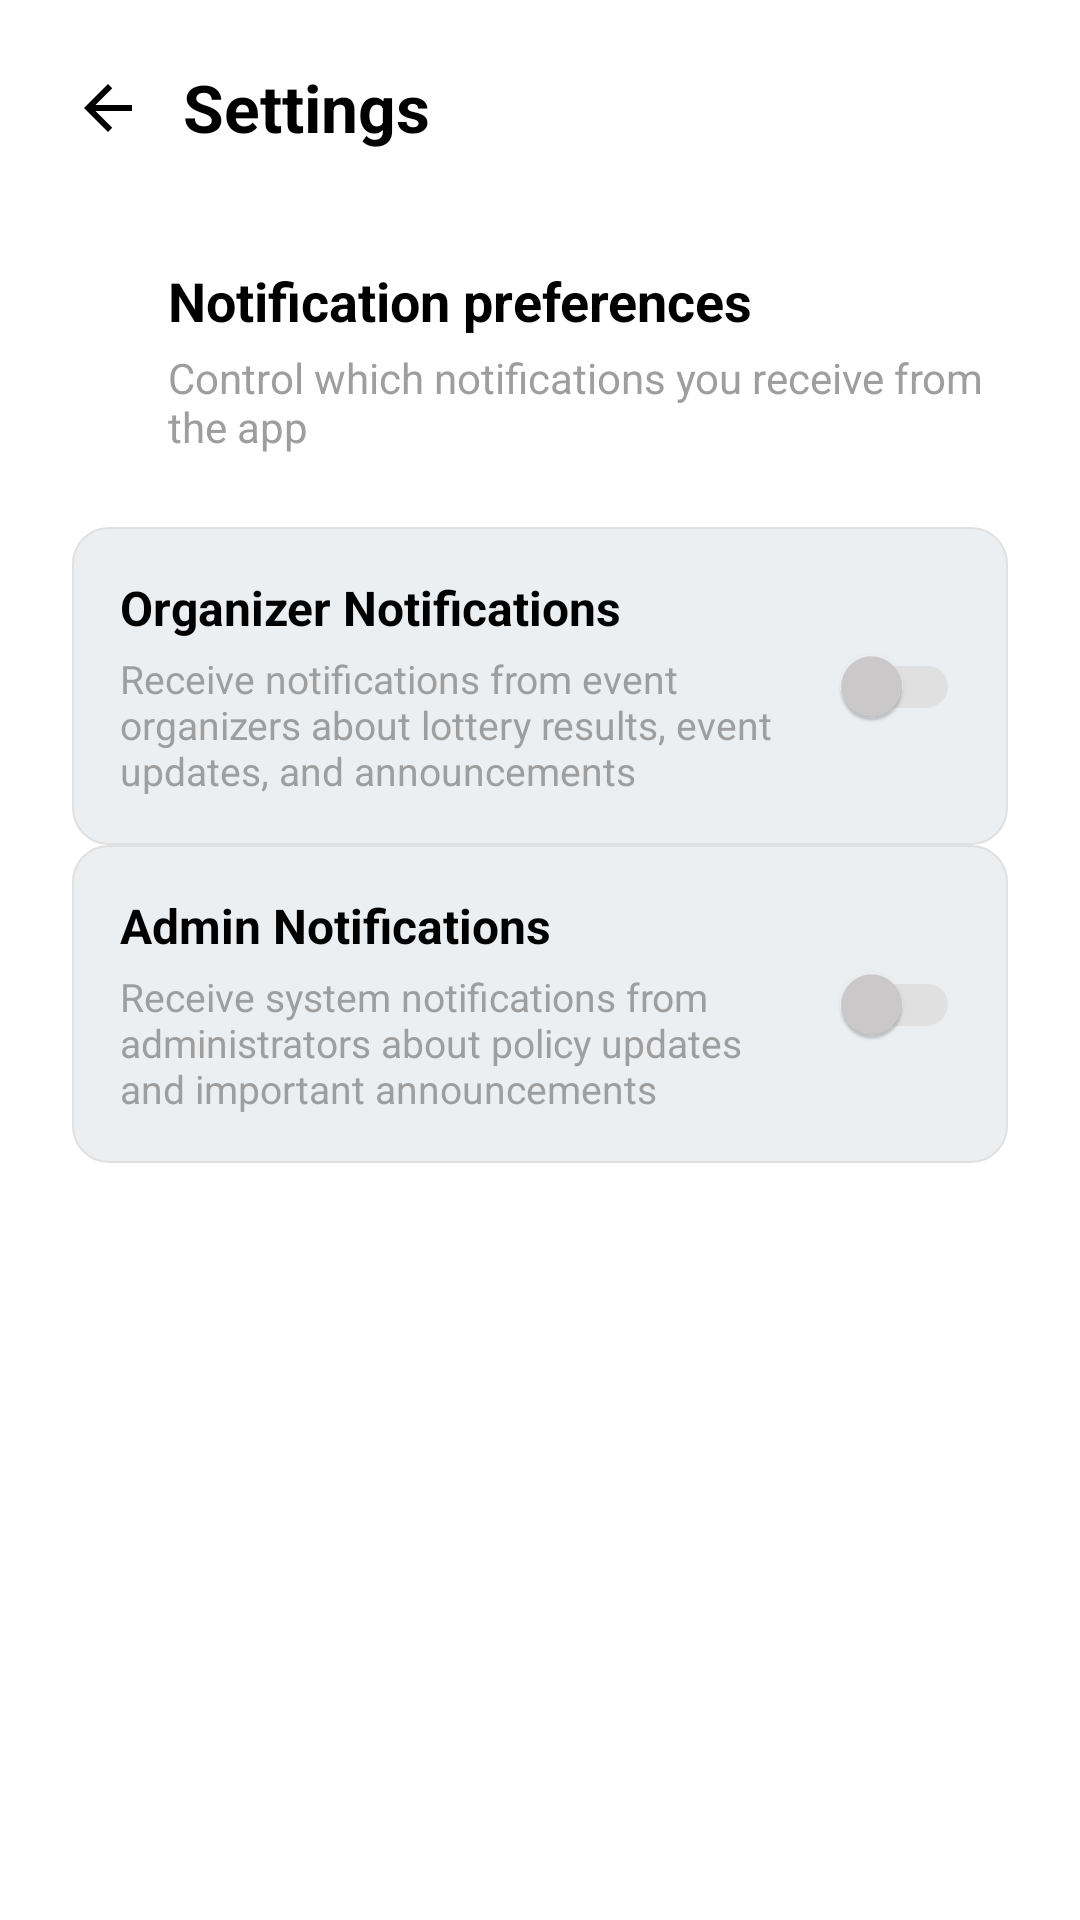

Reconstruct the res/layout file that produces this screen, plus the resources it refers to.
<!-- AndroidManifest.xml: application theme Theme.ELotto -->
<!-- res/layout/fragment_settings.xml -->
<?xml version="1.0" encoding="utf-8"?>
<androidx.constraintlayout.widget.ConstraintLayout
    xmlns:android="http://schemas.android.com/apk/res/android"
    xmlns:app="http://schemas.android.com/apk/res-auto"
    xmlns:tools="http://schemas.android.com/tools"
    android:layout_width="match_parent"
    android:layout_height="match_parent"
    android:background="@color/white"
    tools:context=".ui.settings.SettingsFragment">

    <ImageButton
        android:id="@+id/backButton"
        android:layout_width="40dp"
        android:layout_height="40dp"
        android:background="?attr/selectableItemBackgroundBorderless"
        android:src="@drawable/ic_arrow_back_24"
        android:contentDescription="@string/back"
        app:layout_constraintTop_toTopOf="parent"
        app:layout_constraintStart_toStartOf="parent"
        android:layout_margin="16dp"
        app:tint="@color/black" />

    <TextView
        android:id="@+id/settingsTitle"
        android:layout_width="wrap_content"
        android:layout_height="wrap_content"
        android:text="@string/settings"
        android:textSize="22sp"
        android:textStyle="bold"
        android:textColor="@color/black"
        app:layout_constraintTop_toTopOf="parent"
        app:layout_constraintStart_toEndOf="@id/backButton"
        app:layout_constraintBottom_toBottomOf="@id/backButton"
        android:layout_marginStart="5dp"
        android:layout_marginTop="15dp" />

    <ImageView
        android:id="@+id/notificationIcon"
        android:layout_width="24dp"
        android:layout_height="24dp"
        android:src="@drawable/ic_notifications_black_24dp"
        app:tint="@color/main_icon_blue"
        app:layout_constraintTop_toBottomOf="@id/backButton"
        app:layout_constraintStart_toStartOf="parent"
        android:layout_marginStart="24dp"
        android:layout_marginTop="32dp" />

    <TextView
        android:id="@+id/sectionTitle"
        android:layout_width="wrap_content"
        android:layout_height="wrap_content"
        android:text="@string/notification_preferences"
        android:textSize="18sp"
        android:textStyle="bold"
        android:textColor="@color/black"
        app:layout_constraintTop_toTopOf="@id/notificationIcon"
        app:layout_constraintStart_toEndOf="@id/notificationIcon"
        android:layout_marginStart="8dp" />

    <TextView
        android:id="@+id/sectionDescription"
        android:layout_width="0dp"
        android:layout_height="wrap_content"
        android:text="Control which notifications you receive from the app"
        android:textSize="14sp"
        android:textColor="@color/form_icon"
        app:layout_constraintTop_toBottomOf="@id/sectionTitle"
        app:layout_constraintStart_toStartOf="@id/sectionTitle"
        app:layout_constraintEnd_toEndOf="parent"
        android:layout_marginTop="4dp"
        android:layout_marginEnd="24dp" />

    <LinearLayout
        android:id="@+id/organizerCard"
        android:layout_width="0dp"
        android:layout_height="wrap_content"
        android:orientation="horizontal"
        android:padding="16dp"
        android:background="@drawable/rounded_card_background"
        android:gravity="center_vertical"
        app:layout_constraintTop_toBottomOf="@id/sectionDescription"
        app:layout_constraintStart_toStartOf="parent"
        app:layout_constraintEnd_toEndOf="parent"
        android:layout_margin="24dp">

        <LinearLayout
            android:layout_width="0dp"
            android:layout_height="wrap_content"
            android:layout_weight="1"
            android:orientation="vertical">

            <TextView
                android:text="Organizer Notifications"
                android:layout_width="wrap_content"
                android:layout_height="wrap_content"
                android:textStyle="bold"
                android:textSize="16sp"
                android:textColor="@color/black" />

            <TextView
                android:text="Receive notifications from event organizers about lottery results, event updates, and announcements"
                android:layout_width="wrap_content"
                android:layout_height="wrap_content"
                android:textSize="13sp"
                android:textColor="@color/form_icon"
                android:layout_marginTop="4dp" />
        </LinearLayout>

        <com.google.android.material.switchmaterial.SwitchMaterial
            android:id="@+id/switchOrganizer"
            android:layout_width="wrap_content"
            android:layout_height="wrap_content"
            app:thumbTint="@color/switch_thumb_tint"
            app:trackTint="@color/switch_track_tint" />
    </LinearLayout>

    <LinearLayout
        android:id="@+id/adminCard"
        android:layout_width="0dp"
        android:layout_height="wrap_content"
        android:orientation="horizontal"
        android:padding="16dp"
        android:background="@drawable/rounded_card_background"
        android:gravity="center_vertical"
        app:layout_constraintTop_toBottomOf="@id/organizerCard"
        app:layout_constraintStart_toStartOf="parent"
        app:layout_constraintEnd_toEndOf="parent"
        android:layout_marginHorizontal="24dp">

        <LinearLayout
            android:layout_width="0dp"
            android:layout_height="wrap_content"
            android:layout_weight="1"
            android:orientation="vertical">

            <TextView
                android:text="Admin Notifications"
                android:layout_width="wrap_content"
                android:layout_height="wrap_content"
                android:textStyle="bold"
                android:textSize="16sp"
                android:textColor="@color/black" />

            <TextView
                android:text="Receive system notifications from administrators about policy updates and important announcements"
                android:layout_width="wrap_content"
                android:layout_height="wrap_content"
                android:textSize="13sp"
                android:textColor="@color/form_icon"
                android:layout_marginTop="4dp" />
        </LinearLayout>

        <com.google.android.material.switchmaterial.SwitchMaterial
            android:id="@+id/switchAdmin"
            android:layout_width="wrap_content"
            android:layout_height="wrap_content"
            app:thumbTint="@color/switch_thumb_tint"
            app:trackTint="@color/switch_track_tint"  />
    </LinearLayout>

</androidx.constraintlayout.widget.ConstraintLayout>
<!-- resources referenced by this layout -->
<resources>
  <color name="black">#FF000000</color>
  <color name="form_icon">#9E9E9E</color>
  <color name="main_icon_blue">#2460d1</color>
  <color name="white">#FFFFFFFF</color>
  <!-- drawable ic_arrow_back_24 (drawable) -->
  <vector xmlns:android="http://schemas.android.com/apk/res/android"
      android:width="24dp"
      android:height="24dp"
      android:viewportWidth="24"
      android:viewportHeight="24"
      android:tint="#000000">
      <path
          android:fillColor="@android:color/black"
          android:pathData="M20,11H7.83l5.59-5.59L12,4l-8,8 8,8 1.41-1.41L7.83,13H20v-2z" />
  </vector>
  <!-- drawable rounded_card_background (drawable) -->
  <shape xmlns:android="http://schemas.android.com/apk/res/android"
      android:shape="rectangle">
      <solid android:color="@color/background_light_grey" />
      <corners android:radius="12dp" />
      <stroke android:color="@color/border_grey" android:width="0.8dp" />
  </shape>
  <string name="back">Back</string>
  <string name="notification_preferences">Notification preferences</string>
  <string name="settings">Settings</string>
  <style name="Theme.ELotto" parent="Theme.MaterialComponents.DayNight.NoActionBar">
          
          <item name="colorPrimary">@color/main_icon_blue</item>
          <item name="colorPrimaryVariant">@color/main_icon_blue</item>
          <item name="colorOnPrimary">@color/white</item>
  
          
          <item name="colorSecondary">@color/main_icon_blue</item>
          <item name="colorSecondaryVariant">@color/main_icon_blue</item>
          <item name="colorOnSecondary">@color/white</item>
  
          
          <item name="android:statusBarColor">@color/white</item>
          <item name="android:windowLightStatusBar">true</item>
  
          
  
      </style>
  <color name="background_light_grey">#ECEFF1</color>
  <color name="border_grey">#E0E0E0</color>
</resources>
